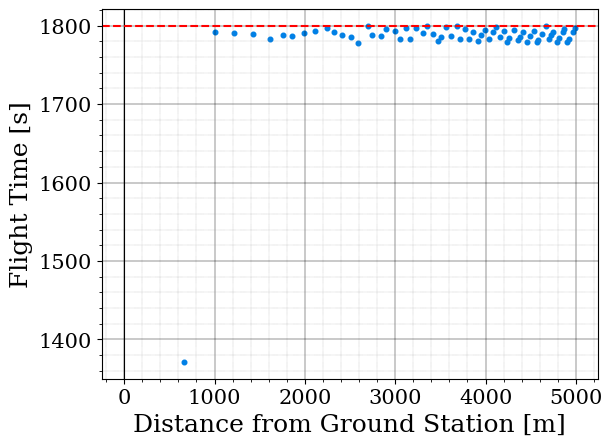

Write Python code to recreate this figure.
import matplotlib.pyplot as plt
import numpy as np

import matplotlib
import matplotlib.style as style

Vdr = 10
thov = 7
ttot = 30*60
layers = 4
redo=10

import matplotlib
import matplotlib.pyplot as plt


texpsize = [15, 18, 22]

plt.rc('font', size=texpsize[1], family='serif')  # controls default text sizes
plt.rc('axes', titlesize=texpsize[1])  # fontsize of the axes title
plt.rc('axes', labelsize=texpsize[1])  # fontsize of the x and y labels
plt.rc('xtick', labelsize=texpsize[0])  # fontsize of the tick labels
plt.rc('ytick', labelsize=texpsize[0])  # fontsize of the tick labels
plt.rc('legend', fontsize=texpsize[0])  # legend fontsize
plt.rc('figure', titlesize=texpsize[2])  # fontsize of the figure title
matplotlib.rcParams['lines.linewidth'] = 1.5
matplotlib.rcParams['figure.facecolor'] = 'white'
matplotlib.rcParams['axes.facecolor'] = 'white'
matplotlib.rcParams["legend.fancybox"] = False







datapnts = 7 #number of datapoints
tmeas = 5#sec measuring

redo = 3 #redo eachpoint   leave out
#spacescale = 0.9
dsp = 1
Fset = 2/7 #per day
Fminn = 1/25###############################


nc = 0.9 #navigation contingency
rex = 0.6 #for any manouvering extras and SAA/DAA
redo = redo + rex

laymin = 10 #m
laystep = 10 #m
tmeaspday = 18 #operational hours per day  (noncurfew+1hr)

actrwy = 2 #number of active runways whether departing or landing
radm = 5  # km  (max radius)

LTOtbetween = 50 #s time between LTO
airportoptime = 20 #hrs
acLTO = 100 #LTO event time     # 87m/s for 100sec = 8.7km



def points(r,s):
    return int((ttot-2*r/Vdr + s/Vdr)/(thov+s/Vdr))

#f = open("file.txt", 'w')
# for sp in np.linspace(0,2000,10):
#     for ra in np.linspace(0,2.5,10):
#         f.writelines(str(sp)+','+str(ra)+','+str(points(ra,sp))+'\n')
#
# f.close()

radm = 5  # km
space = 150

rlst = []
pcovlst = []
ttlst = []


#space = 200  # ----------------------
xl = np.linspace(-radm, radm, int(radm * 2 * 1000 / space))
yl = np.linspace(-radm, radm, int(radm * 2 * 1000 / space))
allc = []
for xxl in xl:
    for yyl in yl:
        if yyl ** 2 + xxl ** 2 <= radm ** 2:
            allc.append([xxl, yyl, (yyl ** 2 + xxl ** 2) ** 0.5])


allc.sort(key=lambda x: x[2])
allc = allc[::-1]

t = []
#print(len(allc))
while len(allc) > 0:
    radd = 1000*allc[0][2]
    pnts = points(radd,space)
    if pnts > len(allc):
        pnts = len(allc)
    t.append(pnts*thov) #hover
    t.append((pnts-1)*space/Vdr) #between
    t.append(2*radd/Vdr) #transfer
    allc = allc[pnts:]

    print('radius: ',round(radd,2),', points covered: ',round(pnts,2),', time taken: ',round(pnts*thov+(pnts-1)*space/Vdr+2*radd/Vdr,2),', len left: ',len(allc))
    rlst.append(radd)
    pcovlst.append(pnts)
    ttlst.append(pnts*thov+(pnts-1)*space/Vdr+2*radd/Vdr)
print('\nSpacing: ',space,'  --  time [hrs] ',round(layers*sum(t)/3600,4))


plt.scatter(rlst,ttlst,s=11,color=(0,0.5,0.9))

plt.axvline(0, color=(0, 0, 0), linewidth=0.8)
#plt.axhline(0, color=(0, 0, 0), linewidth=0.8)
plt.xlabel('Distance from Ground Station [m]')
plt.ylabel('Flight Time [s]')
plt.minorticks_on()  # set minor ticks
plt.grid(which='major', linestyle='-', linewidth='0.3', color='black')  # customise major grid
plt.grid(which='minor', linestyle=':', linewidth='0.3', color='grey')  # customise minor grid
plt.axhline(ttot,linestyle='--',color='r')

plt.show()
